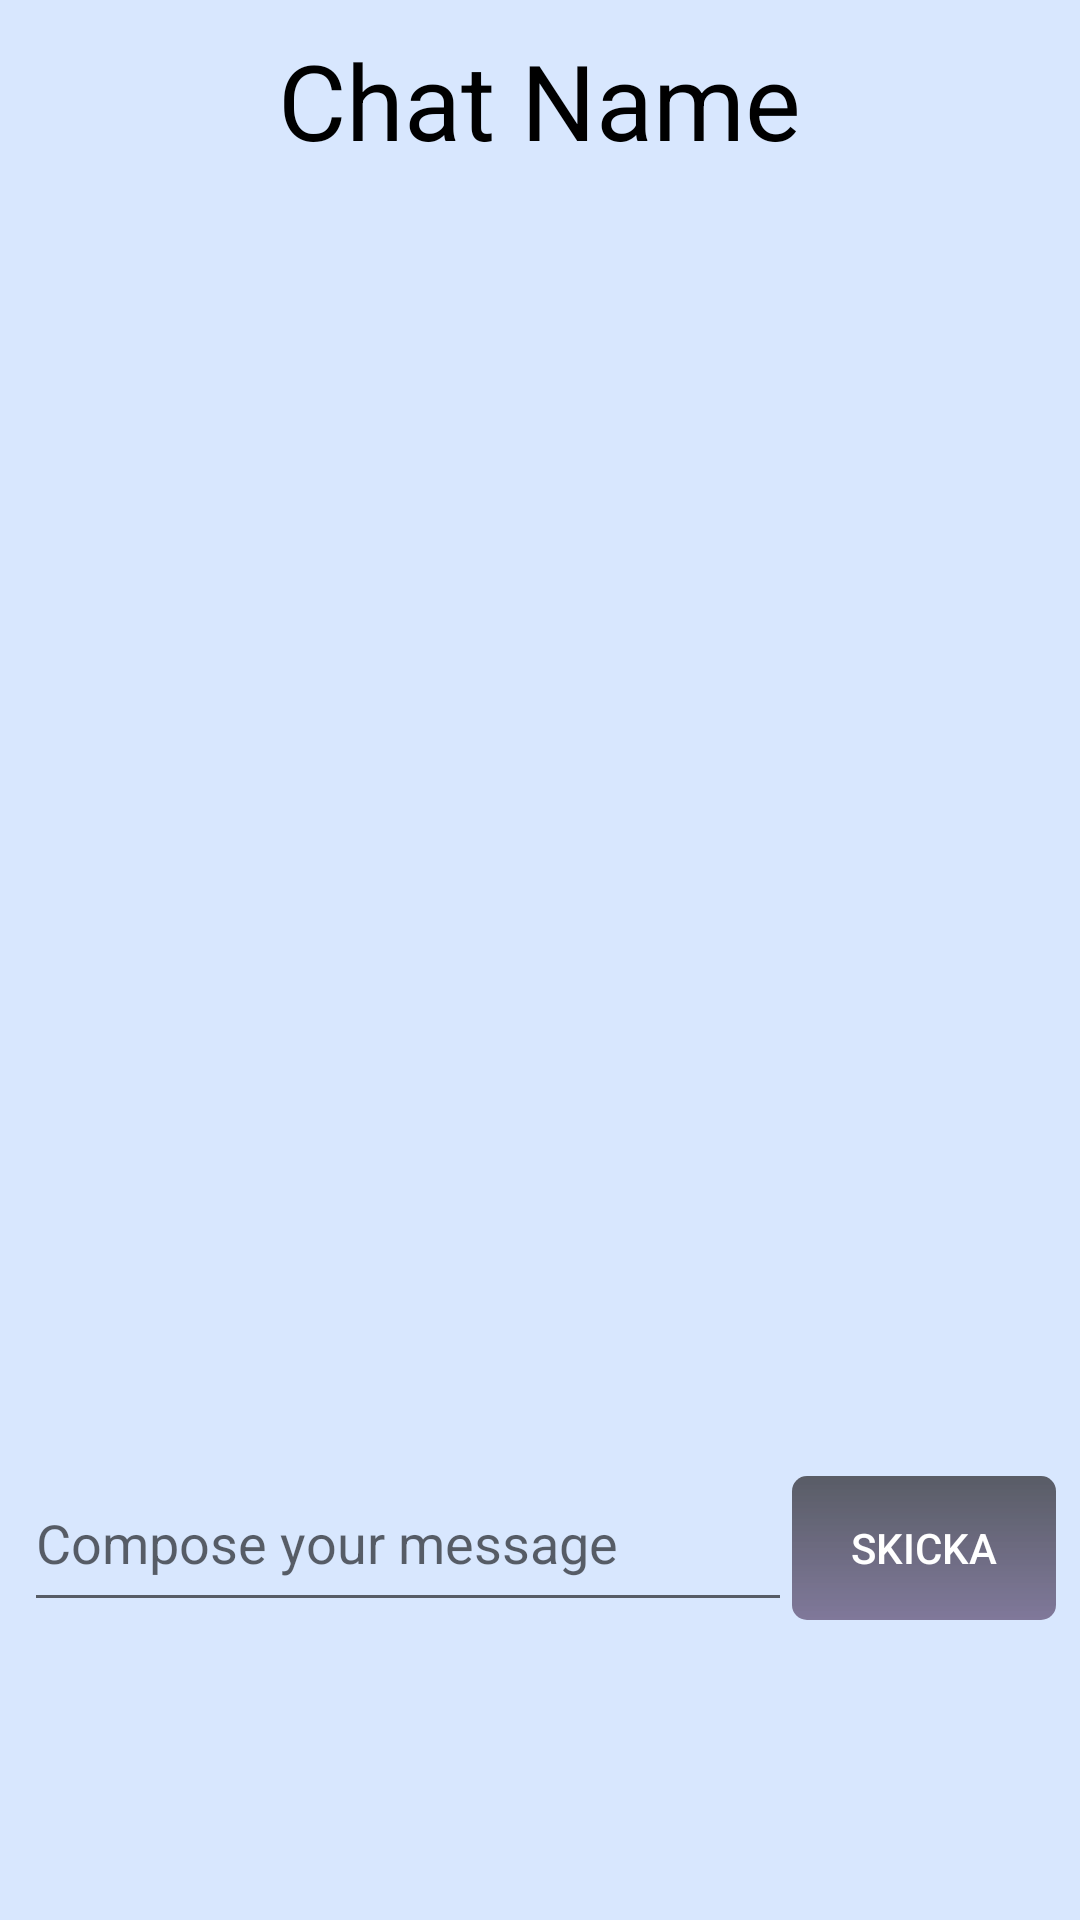

Android layout source for this screen:
<!-- AndroidManifest.xml: application theme Theme.ChatUp -->
<!-- res/layout/activity_chat.xml -->
<?xml version="1.0" encoding="utf-8"?>
<LinearLayout xmlns:android="http://schemas.android.com/apk/res/android"
    android:layout_width="match_parent"
    android:layout_height="match_parent"
    android:background="@color/background_blue"
    android:orientation="vertical">

    <TextView
        android:id="@+id/tv_chat_name"
        android:layout_width="wrap_content"
        android:layout_height="wrap_content"
        android:layout_gravity="center"
        android:layout_marginTop="@dimen/chat_view_margintop"
        android:text="@string/chat_view_active_conversation"
        android:textColor="@color/view_text_black"
        android:textSize="@dimen/font_header" />

    <LinearLayout
        android:layout_width="wrap_content"
        android:layout_height="@dimen/chat_view_listview_height"
        android:baselineAligned="false"
        android:orientation="horizontal">


        <ListView
            android:id="@+id/lv_chat_sent"
            android:layout_width="@dimen/chat_view_lv_width"
            android:layout_height="match_parent"
            android:layout_marginHorizontal="@dimen/chat_view_lv_margintop"
            android:divider="@android:color/transparent"
            android:dividerHeight="@dimen/chat_view_dividerheight" />

    </LinearLayout>

    <LinearLayout
        android:layout_width="match_parent"
        android:layout_height="wrap_content"
        android:orientation="horizontal"
        android:padding="@dimen/chat_view_chat_linear_padding">

        <EditText
            android:id="@+id/et_chat_message"
            android:layout_width="@dimen/chat_view_et_width"
            android:layout_height="@dimen/chat_view_et_height"
            android:layout_weight="1"
            android:autofillHints=""
            android:hint="@string/chat_view_et_message"
            android:imeOptions="actionSend"
            android:inputType="textMultiLine"
            android:maxLines="5" />

        <Button
            android:id="@+id/btn_send"
            android:layout_width="wrap_content"
            android:layout_height="wrap_content"
            android:background="@drawable/button_design"
            android:text="@string/chat_view_btn_send"
            android:textColor="@color/white" />

    </LinearLayout>

</LinearLayout>
<!-- resources referenced by this layout -->
<resources>
  <color name="background_blue">#D8E7FE</color>
  <color name="view_text_black">#000000</color>
  <color name="white">#FFFFFFFF</color>
  <dimen name="chat_view_chat_linear_padding">8dp</dimen>
  <dimen name="chat_view_dividerheight">5dp</dimen>
  <dimen name="chat_view_et_height">56dp</dimen>
  <dimen name="chat_view_et_width">0dp</dimen>
  <dimen name="chat_view_listview_height">420dp</dimen>
  <dimen name="chat_view_lv_margintop">20dp</dimen>
  <dimen name="chat_view_lv_width">368dp</dimen>
  <dimen name="chat_view_margintop">10dp</dimen>
  <dimen name="font_header">35sp</dimen>
  <!-- drawable button_design (drawable) -->
  <?xml version="1.0" encoding="utf-8"?>
  <shape xmlns:android="http://schemas.android.com/apk/res/android">
      <corners
          android:bottomLeftRadius="5dp"
          android:bottomRightRadius="5dp"
          android:topLeftRadius="5dp"
          android:topRightRadius="5dp" />
      <gradient
          android:angle="90"
          android:endColor="#99040000"
          android:startColor="#80280B36" />
  
  </shape>
  <string name="chat_view_active_conversation">Chat Name</string>
  <string name="chat_view_btn_send">Skicka</string>
  <string name="chat_view_et_message">Compose your message</string>
  <style name="Theme.ChatUp" parent="Base.Theme.ChatUp" />
  <style name="Base.Theme.ChatUp" parent="Theme.AppCompat.Light.NoActionBar">
          
          
      </style>
</resources>
